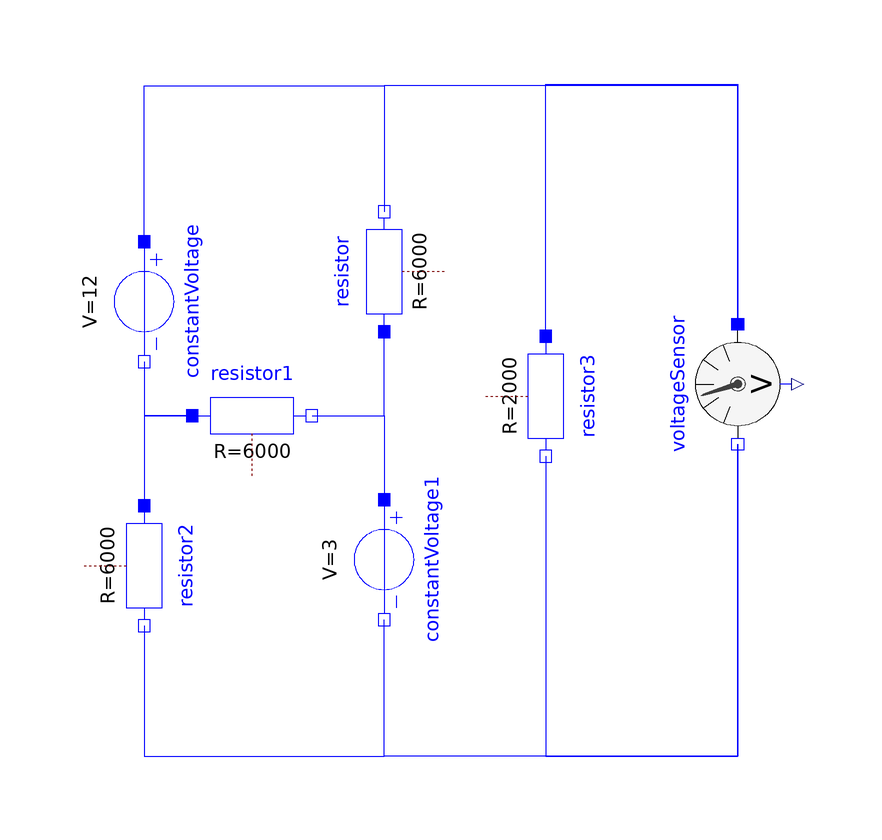

The component connection diagram of the Modelica model below, drawn from its own Placement and Line annotations.

model basic_3
    Modelica.Electrical.Analog.Basic.Resistor resistor(R=6000) annotation (Placement(transformation(extent={{-10,-10},{10,10}}, rotation=90, origin={-22.973,20.7445})));
    Modelica.Electrical.Analog.Basic.Resistor resistor1(R=6000) annotation (Placement(transformation(extent={{-54.973,-13.2555},{-34.973,6.74447}})));
    Modelica.Electrical.Analog.Sources.ConstantVoltage constantVoltage(V=12) annotation (Placement(transformation(extent={{-10,-10},{10,10}}, rotation=-90, origin={-62.973,15.7445})));
    Modelica.Electrical.Analog.Basic.Resistor resistor2(R=6000) annotation (Placement(transformation(extent={{-10,-10},{10,10}}, rotation=-90, origin={-62.973,-28.2555})));
    Modelica.Electrical.Analog.Sources.ConstantVoltage constantVoltage1(V=3) annotation (Placement(transformation(extent={{-10,-10},{10,10}}, rotation=-90, origin={-22.973,-27.2555})));
    Modelica.Electrical.Analog.Sensors.VoltageSensor voltageSensor annotation (Placement(transformation(extent={{-10,10},{10,-10}}, rotation=-90, origin={36,2})));
    Modelica.Electrical.Analog.Basic.Resistor resistor3(R=2000) annotation (Placement(transformation(extent={{-10,-10},{10,10}}, rotation=-90, origin={4,0})));
  equation
    connect(resistor1.n, resistor.p) annotation (Line(points={{-34.973,-3.25552},{-22.973,-3.25552},{-22.973,10.7445}}, color={0,0,255}));
    connect(constantVoltage.n, resistor1.p) annotation (Line(points={{-62.973,5.7445},{-62.973,-3.25552},{-54.973,-3.25552}}, color={0,0,255}));
    connect(constantVoltage.p, resistor.n) annotation (Line(points={{-62.973,25.7445},{-62.973,51.7445},{-22.973,51.7445},{-22.973,30.7445}}, color={0,0,255}));
    connect(resistor1.p, resistor2.p) annotation (Line(points={{-54.973,-3.25552},{-62.973,-3.25552},{-62.973,-18.2555}}, color={0,0,255}));
    connect(resistor1.n, constantVoltage1.p) annotation (Line(points={{-34.973,-3.25552},{-22.973,-3.25552},{-22.973,-17.2555}}, color={0,0,255}));
    connect(resistor2.n, constantVoltage1.n) annotation (Line(points={{-62.973,-38.2555},{-62.973,-60},{-22.973,-60},{-22.973,-37.2555}}, color={0,0,255}));
    connect(voltageSensor.p, resistor.n) annotation (Line(points={{36,12},{36,51.7445},{-22.973,51.7445},{-22.973,30.7445}}, color={0,0,255}));
    connect(voltageSensor.n, constantVoltage1.n) annotation (Line(points={{36,-8},{36,-60},{-22.973,-60},{-22.973,-37.2555}}, color={0,0,255}));
    connect(resistor3.p, voltageSensor.p) annotation (Line(points={{4,10},{4,32},{4,32},{4,52},{36,52},{36,12}}, color={0,0,255}));
    connect(resistor3.n, voltageSensor.n) annotation (Line(points={{4,-10},{4,-60},{36,-60},{36,-8}}, color={0,0,255}));
    annotation (Diagram(coordinateSystem(preserveAspectRatio=false)), Icon(coordinateSystem(preserveAspectRatio=false)));
  end basic_3;